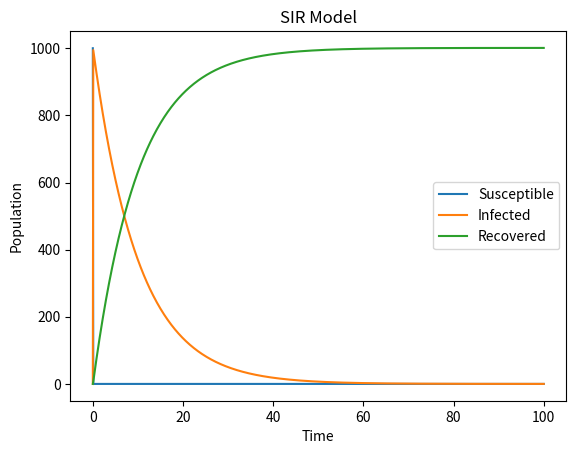

Generate this figure with matplotlib:
import numpy as np
import matplotlib.pyplot as plt
from scipy.integrate import odeint

def SIR_model(y, t, beta, gamma):
    S, I, R = y
    dSdt = -beta * S * I
    dIdt = beta * S * I - gamma * I
    dRdt = gamma * I
    return dSdt, dIdt, dRdt


def plot_SIR_model(S, I, R, t):
    plt.plot(t, S, label='Susceptible')
    plt.plot(t, I, label='Infected')
    plt.plot(t, R, label='Recovered')
    plt.xlabel('Time')
    plt.ylabel('Population')
    plt.title('SIR Model')
    plt.legend()
    plt.show()


def simulate_SIR_model(S0, I0, R0, beta, gamma, t):
    y0 = S0, I0, R0
    result = odeint(SIR_model, y0, t, args=(beta, gamma))
    S, I, R = result[:, 0], result[:, 1], result[:, 2]
    plot_SIR_model(S, I, R, t)


# Example usage
S0 = 1000
I0 = 1
R0 = 0
beta = 0.2
gamma = 0.1
t = np.linspace(0, 100, num=1000)
simulate_SIR_model(S0, I0, R0, beta, gamma, t)
